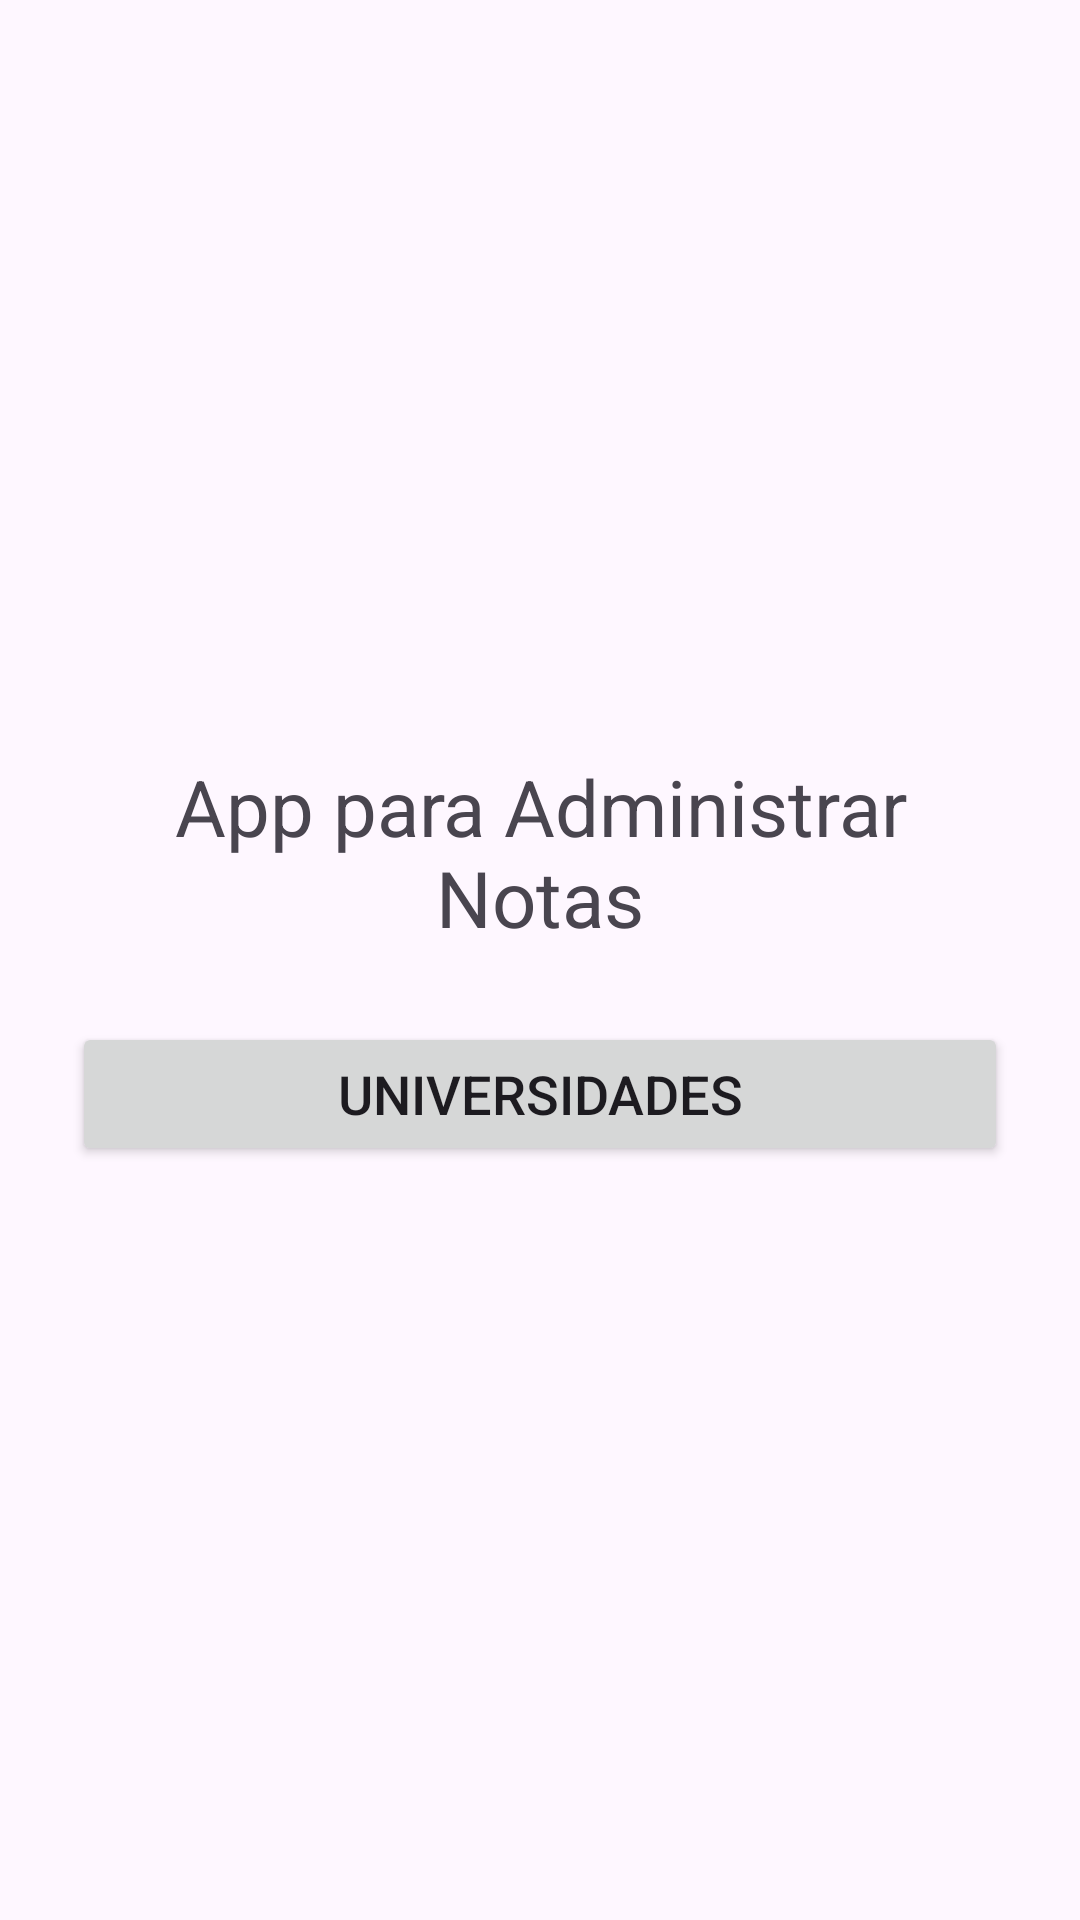

Here is an Android app screen rendered from its layout file. Give the layout XML and the strings, colors and styles it references.
<!-- AndroidManifest.xml: application theme Theme.NotasUniversitarias -->
<!-- res/layout/activity_main.xml -->
<?xml version="1.0" encoding="utf-8"?>
<LinearLayout xmlns:android="http://schemas.android.com/apk/res/android"
    android:id="@+id/main"
    android:layout_width="match_parent"
    android:layout_height="match_parent"
    android:orientation="vertical"
    android:gravity="center"
    android:padding="24dp">

    <TextView
        android:id="@+id/etiTitulo"
        android:layout_width="match_parent"
        android:layout_height="wrap_content"
        android:text="App para Administrar Notas"
        android:textSize="26sp"
        android:gravity="center"
        android:paddingBottom="24dp" />

    <Button
        android:id="@+id/botonUniversidades"
        android:layout_width="match_parent"
        android:layout_height="wrap_content"
        android:onClick="mostrarCrudUniversidades"
        android:text="Universidades"
        android:textSize="18sp" />

</LinearLayout>
<!-- resources referenced by this layout -->
<resources>
  <style name="Theme.NotasUniversitarias" parent="Base.Theme.NotasUniversitarias" />
  <style name="Base.Theme.NotasUniversitarias" parent="Theme.Material3.DayNight.NoActionBar">
          
          
      </style>
</resources>
